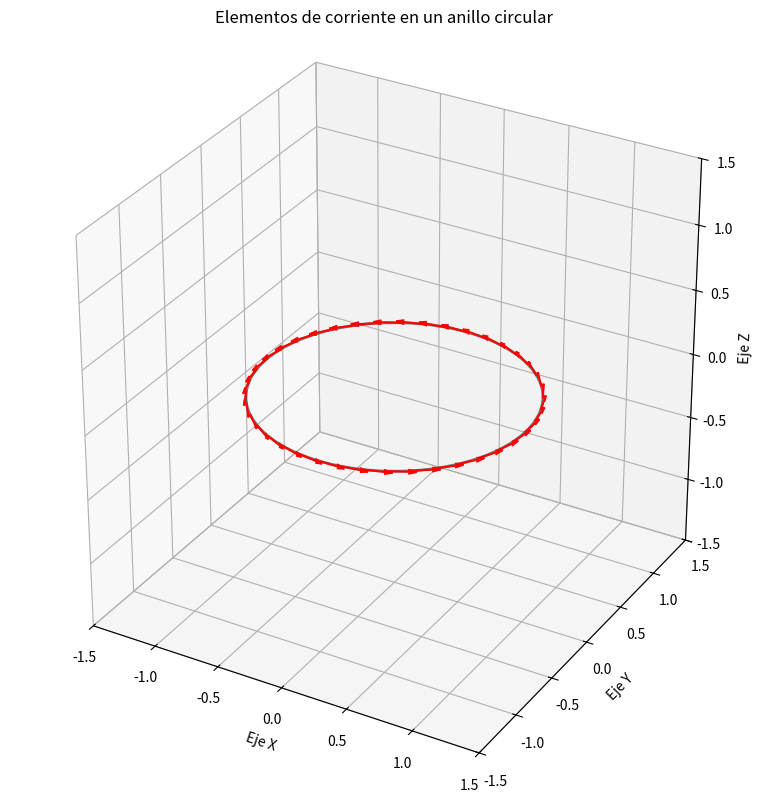

This chart was generated by the following Python code:
"""
Este código visualiza elementos de corriente a lo largo de un anillo circular centrado en el origen.
Genera puntos de corriente en un círculo y los representa en un gráfico 3D con flechas que muestran
la dirección de la corriente. La corriente fluye en dirección tangencial al círculo.
"""

import numpy as np
import matplotlib.pyplot as plt
from mpl_toolkits.mplot3d import Axes3D

def current_elements_along_circle(R=1.0, dphi=np.pi/20):
    """
    Genera elementos de corriente a lo largo de un anillo circular
    Parámetros:
        R: Radio del círculo
        dphi: Incremento angular en radianes
    Retorna:
        pos: Posiciones 3D de los elementos (3xN array)
        curr: Vectores de corriente (3xN array)
    """
    # Generar ángulos desde 0 hasta 2pi (no incluido)
    phi = np.arange(0, 2*np.pi, dphi)
    N = len(phi)
    
    # Inicializar arrays para posiciones y vectores de corriente
    pos = np.zeros((3, N))
    curr = np.zeros((3, N))
    
    # Calcular posiciones x, y (el círculo está en el plano z=0)
    x = R * np.cos(phi)
    y = R * np.sin(phi)
    
    # Asignar posiciones
    pos[0] = x  # coordenada x
    pos[1] = y  # coordenada y
    pos[2] = 0  # coordenada z (todas en z=0)
    
    # Los vectores de corriente son tangentes al círculo (-sin(phi), cos(phi), 0)
    curr[0] = -np.sin(phi)  # componente x
    curr[1] = np.cos(phi)   # componente y
    curr[2] = 0             # componente z
    
    # Normalizar los vectores de corriente
    curr = curr * dphi/(2*np.pi)
    
    return pos, curr

# Crear figura 3D
fig = plt.figure(figsize=(8, 8))
ax = fig.add_subplot(111, projection='3d')

# Generar elementos de corriente en un círculo de radio 1.0
R = 1.0
dphi = np.pi/20  # Paso angular de 9 grados
pos, curr = current_elements_along_circle(R, dphi)

# Dibujar el círculo completo (para referencia)
phi = np.linspace(0, 2*np.pi, 100)
x = R * np.cos(phi)
y = R * np.sin(phi)
ax.plot(x, y, np.zeros_like(x), 'k-', linewidth=2, alpha=0.5)

# Dibujar los elementos de corriente como flechas
ax.quiver(pos[0], pos[1], pos[2],
          curr[0], curr[1], curr[2],
          color='red', length=0.2, normalize=True,
          arrow_length_ratio=0.3)

# Configurar los ejes
ax.set_box_aspect([1, 1, 1])  # Aspecto igual en todas las direcciones
ax.set_xlim(-1.5, 1.5)
ax.set_ylim(-1.5, 1.5)
ax.set_zlim(-1.5, 1.5)
ax.set_xlabel('Eje X')
ax.set_ylabel('Eje Y')
ax.set_zlabel('Eje Z')
ax.set_title('Elementos de corriente en un anillo circular')

# Mostrar el gráfico
plt.tight_layout()
plt.show()